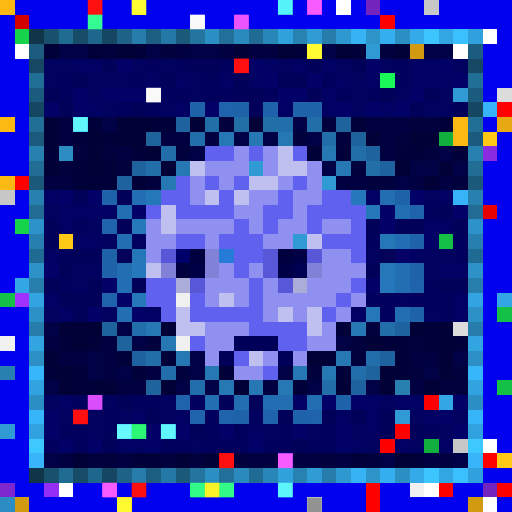
t = 0.00 s
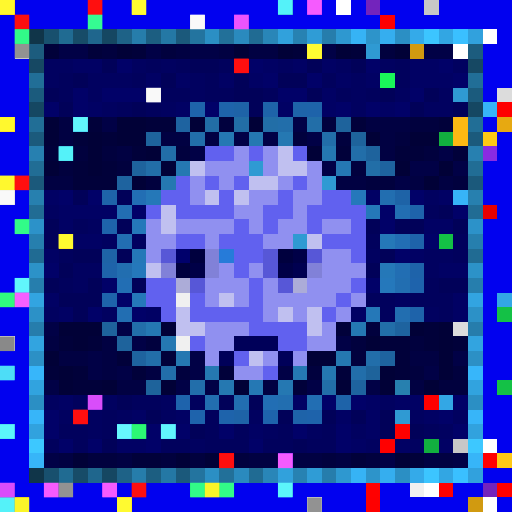
t = 0.09 s
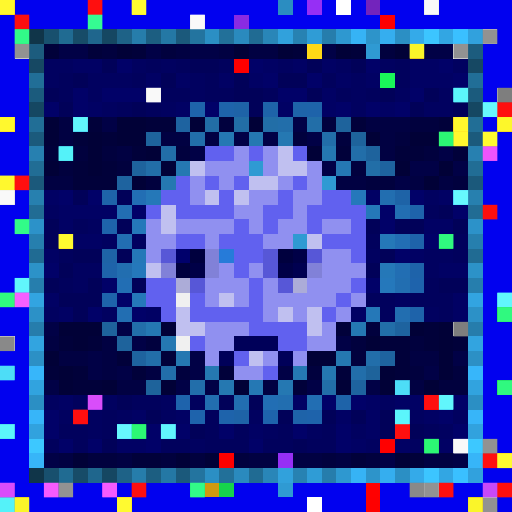
t = 0.27 s
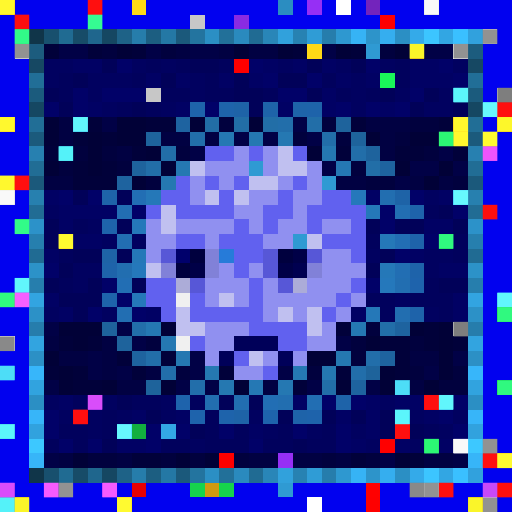
t = 0.36 s
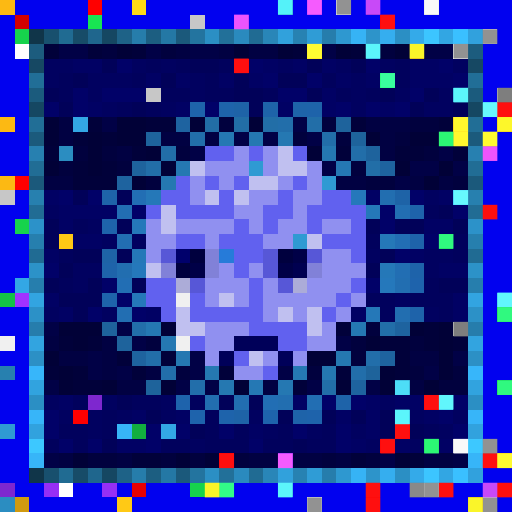
t = 0.58 s
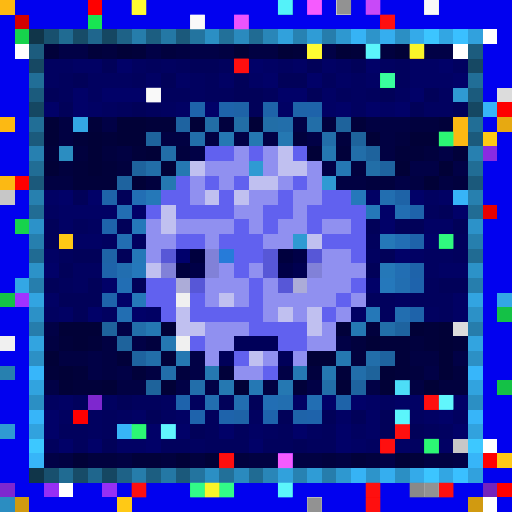
t = 0.69 s

The animated SVG that drew these frames (rendered in a browser with its animation timeline set to each time). Animation: 1 CSS @keyframes rule; one cycle of 0.80 s, repeats indefinitely.

<svg viewBox="0 0 35 35" shape-rendering="crispEdges" xmlns="http://www.w3.org/2000/svg"><style>@keyframes hl{0%,100%{opacity:0}45%{opacity:.9}}.a00{animation:hl 0.8s steps(1,end) 0.00s infinite}.a01{animation:hl 0.8s steps(1,end) -0.10s infinite}.a02{animation:hl 0.8s steps(1,end) -0.20s infinite}.a03{animation:hl 0.8s steps(1,end) -0.30s infinite}.a04{animation:hl 0.8s steps(1,end) -0.40s infinite}.a05{animation:hl 0.8s steps(1,end) -0.50s infinite}.a06{animation:hl 0.8s steps(1,end) -0.60s infinite}.a07{animation:hl 0.8s steps(1,end) -0.70s infinite}</style><rect width="35" height="35" fill="#0101ef"/><path fill="#fcb913" d="M0 0h1v1H0zM0 8h1v1H0zM31 8h1v1H31zM31 9h1v1H31zM0 12h1v1H0z"/><path fill="#ff0000" d="M6 0h1v1H6zM1 12h1v1H1zM29 27h1v1H29zM27 29h1v1H27zM26 30h1v1H26zM15 31h1v1H15zM33 31h1v1H33zM25 33h1v1H25zM30 33h1v1H30z"/><path fill="#ffd816" d="M9 0h1v1H9zM21 3h1v1H21z"/><path fill="#2b8dc1" d="M19 0h1v1H19zM4 10h1v1H4zM0 34h1v1H0z"/><path fill="#962ff5" d="M21 0h1v1H21zM19 31h1v1H19zM3 33h1v1H3zM7 33h1v1H7z"/><path fill="#ffffff" d="M23 0h1v1H23zM33 2h1v1H33zM1 3h1v1H1zM31 3h1v1H31zM33 30h1v1H33zM4 33h1v1H4zM29 33h1v1H29zM21 34h1v1H21zM33 34h1v1H33z"/><path fill="#7324bc" d="M25 0h1v1H25zM33 33h1v1H33z"/><path fill="#c7c7c7" d="M29 0h1v1H29zM13 1h1v1H13zM10 6h1v1H10zM0 13h1v1H0zM31 30h1v1H31z"/><path fill="#d30000" d="M1 1h1v1H1z"/><path fill="#18e552" d="M6 1h1v1H6z"/><path fill="#8a2be2" d="M16 1h1v1H16zM33 10h1v1H33z"/><path fill="#fe0000" d="M26 1h1v1H26zM16 4h1v1H16zM34 7h1v1H34zM5 28h1v1H5zM34 33h1v1H34zM25 34h1v1H25z"/><path fill="#16d34c" d="M1 2h1v1H1zM1 15h1v1H1zM13 33h1v1H13zM15 33h1v1H15z"/><path fill="#103549" d="M2 2h1v1H2zM2 32h1v1H2z"/><path fill="#18506e" d="M3 2h1v1H3zM3 32h1v1H3z"/><path fill="#206b92" d="M4 2h1v1H4zM4 32h1v1H4z"/><path fill="#174c68" d="M5 2h1v1H5zM5 32h1v1H5z"/><path fill="#1f668d" d="M6 2h1v1H6zM6 32h1v1H6z"/><path fill="#154762" d="M7 2h1v1H7zM2 7h1v1H2zM32 7h1v1H32zM7 32h1v1H7z"/><path fill="#1e6287" d="M8 2h1v1H8zM8 32h1v1H8z"/><path fill="#267dab" d="M9 2h1v1H9zM9 32h1v1H9z"/><path fill="#1c5e81" d="M10 2h1v1H10zM10 32h1v1H10z"/><path fill="#2478a5" d="M11 2h1v1H11zM11 32h1v1H11z"/><path fill="#1b597b" d="M12 2h1v1H12zM2 12h1v1H2zM32 12h1v1H32zM12 32h1v1H12z"/><path fill="#23749f" d="M13 2h1v1H13zM13 32h1v1H13z"/><path fill="#2b8fc4" d="M14 2h1v1H14zM27 2h1v1H27zM2 27h1v1H2zM32 27h1v1H32zM14 32h1v1H14zM27 32h1v1H27z"/><path fill="#227099" d="M15 2h1v1H15zM15 32h1v1H15z"/><path fill="#2a8abe" d="M16 2h1v1H16zM16 32h1v1H16z"/><path fill="#206b93" d="M17 2h1v1H17zM2 17h1v1H2zM32 17h1v1H32zM17 32h1v1H17z"/><path fill="#2986b8" d="M18 2h1v1H18zM18 32h1v1H18z"/><path fill="#31a1dc" d="M19 2h1v1H19zM19 32h1v1H19z"/><path fill="#2782b2" d="M20 2h1v1H20zM20 32h1v1H20z"/><path fill="#2f9cd6" d="M21 2h1v1H21zM21 32h1v1H21z"/><path fill="#267dac" d="M22 2h1v1H22zM2 22h1v1H2zM32 22h1v1H32zM22 32h1v1H22z"/><path fill="#2e98d0" d="M23 2h1v1H23zM23 32h1v1H23z"/><path fill="#36b3f5" d="M24 2h1v1H24zM24 32h1v1H24z"/><path fill="#2d94ca" d="M25 2h1v1H25zM25 32h1v1H25z"/><path fill="#35aeef" d="M26 2h1v1H26zM26 32h1v1H26z"/><path fill="#34aae9" d="M28 2h1v1H28zM28 32h1v1H28z"/><path fill="#3cc5ff" d="M29 2h1v1H29zM29 32h1v1H29z"/><path fill="#32a6e3" d="M30 2h1v1H30zM30 32h1v1H30z"/><path fill="#3ac0ff" d="M31 2h1v1H31zM31 32h1v1H31z"/><path fill="#31a1dd" d="M32 2h1v1H32zM32 32h1v1H32z"/><path fill="#1c5c7e" d="M2 3h1v1H2zM32 3h1v1H32z"/><path fill="#01013a" d="M3 3h1v1H3zM6 3h1v1H6zM9 3h1v1H9zM20 3h1v1H20zM24 3h1v1H24zM6 8h1v1H6zM10 8h2v1H10zM24 8h1v1H24zM30 8h1v1H30zM5 9h1v1H5zM7 9h1v1H7zM3 10h1v1H3zM9 10h1v1H9zM23 10h1v1H23zM27 10h2v1H27zM31 10h1v1H31zM5 11h1v1H5zM7 11h1v1H7zM5 12h3v1H5zM23 22h1v1H23zM29 22h1v1H29zM4 23h1v1H4zM6 23h1v1H6zM26 23h2v1H26zM29 23h1v1H29zM31 23h1v1H31zM8 24h1v1H8zM11 24h1v1H11zM27 24h1v1H27zM3 25h1v1H3zM5 25h1v1H5zM9 25h1v1H9zM15 25h1v1H15zM23 25h1v1H23zM27 25h1v1H27zM5 26h2v1H5zM20 26h1v1H20zM9 31h2v1H9zM24 31h1v1H24zM28 31h1v1H28z"/><path fill="#010146" d="M4 3h2v1H4zM10 3h1v1H10zM13 3h2v1H13zM22 3h1v1H22zM29 3h2v1H29zM7 8h1v1H7zM20 8h1v1H20zM16 9h1v1H16zM18 9h1v1H18zM21 9h1v1H21zM13 10h1v1H13zM30 10h1v1H30zM22 11h1v1H22zM28 11h2v1H28zM31 11h1v1H31zM27 12h1v1H27zM3 22h1v1H3zM8 22h1v1H8zM9 23h1v1H9zM23 23h1v1H23zM6 24h1v1H6zM13 24h1v1H13zM31 24h1v1H31zM6 25h1v1H6zM8 25h1v1H8zM13 25h1v1H13zM19 25h1v1H19zM29 25h1v1H29zM3 26h1v1H3zM12 26h1v1H12zM14 26h1v1H14zM21 26h1v1H21zM25 26h1v1H25zM3 31h1v1H3zM26 31h1v1H26zM31 31h1v1H31z"/><path fill="#01013e" d="M7 3h1v1H7zM11 3h1v1H11zM26 3h1v1H26zM15 8h1v1H15zM22 8h1v1H22zM28 8h2v1H28zM20 9h1v1H20zM23 9h1v1H23zM27 9h1v1H27zM5 10h1v1H5zM7 10h1v1H7zM12 10h1v1H12zM29 10h1v1H29zM4 11h1v1H4zM8 11h1v1H8zM24 11h1v1H24zM10 12h1v1H10zM25 12h2v1H25zM31 12h1v1H31zM25 22h1v1H25zM10 23h1v1H10zM24 23h1v1H24zM28 23h1v1H28zM24 24h1v1H24zM12 25h1v1H12zM21 25h1v1H21zM28 25h1v1H28zM31 25h1v1H31zM30 26h2v1H30zM6 31h2v1H6zM11 31h1v1H11zM13 31h1v1H13zM16 31h1v1H16zM22 31h1v1H22zM25 31h1v1H25z"/><path fill="#010137" d="M8 3h1v1H8zM16 3h1v1H16zM19 3h1v1H19zM23 3h1v1H23zM27 3h1v1H27zM3 8h1v1H3zM8 8h2v1H8zM13 8h1v1H13zM17 8h1v1H17zM3 9h1v1H3zM6 9h1v1H6zM8 9h2v1H8zM25 9h1v1H25zM28 9h2v1H28zM6 10h1v1H6zM10 10h1v1H10zM21 10h1v1H21zM3 11h1v1H3zM6 11h1v1H6zM11 11h1v1H11zM27 11h1v1H27zM30 11h1v1H30zM9 12h1v1H9zM29 12h1v1H29zM4 22h3v1H4zM11 22h1v1H11zM28 22h1v1H28zM30 22h1v1H30zM5 23h1v1H5zM25 23h1v1H25zM30 23h1v1H30zM3 24h1v1H3zM21 24h2v1H21zM30 24h1v1H30zM4 25h1v1H4zM26 25h1v1H26zM30 25h1v1H30zM4 26h1v1H4zM7 26h1v1H7zM11 26h1v1H11zM16 26h1v1H16zM23 26h1v1H23zM26 26h1v1H26zM29 26h1v1H29zM5 31h1v1H5zM12 31h1v1H12zM14 31h1v1H14zM27 31h1v1H27z"/><path fill="#010142" d="M12 3h1v1H12zM15 3h1v1H15zM17 3h2v1H17zM4 8h1v1H4zM25 8h3v1H25zM4 9h1v1H4zM11 9h2v1H11zM14 9h1v1H14zM26 9h1v1H26zM8 10h1v1H8zM26 10h1v1H26zM3 12h2v1H3zM23 12h2v1H23zM28 12h1v1H28zM30 12h1v1H30zM3 23h1v1H3zM7 23h1v1H7zM4 24h2v1H4zM7 24h1v1H7zM28 24h2v1H28zM7 25h1v1H7zM10 25h1v1H10zM8 26h2v1H8zM18 26h1v1H18zM28 26h1v1H28zM4 31h1v1H4zM8 31h1v1H8zM17 31h2v1H17zM20 31h2v1H20zM23 31h1v1H23zM29 31h2v1H29z"/><path fill="#2f9ad3" d="M25 3h1v1H25zM31 6h1v1H31zM17 11h1v1H17zM22 12h1v1H22zM20 16h1v1H20zM27 28h1v1H27zM0 29h1v1H0zM19 33h1v1H19z"/><path fill="#d19a10" d="M28 3h1v1H28zM14 33h1v1H14zM1 34h1v1H1zM32 34h1v1H32z"/><path fill="#164863" d="M2 4h1v1H2zM32 4h1v1H32z"/><path fill="#010160" d="M3 4h2v1H3zM9 4h1v1H9zM11 4h1v1H11zM19 4h1v1H19zM23 4h1v1H23zM26 4h1v1H26zM31 4h1v1H31zM3 5h1v1H3zM6 5h3v1H6zM13 5h1v1H13zM24 5h1v1H24zM6 6h1v1H6zM13 6h1v1H13zM24 6h1v1H24zM27 6h1v1H27zM30 6h1v1H30zM7 7h1v1H7zM11 7h1v1H11zM24 7h1v1H24zM29 7h2v1H29zM29 13h1v1H29zM3 14h1v1H3zM6 15h1v1H6zM7 16h1v1H7zM9 16h1v1H9zM25 17h1v1H25zM29 17h2v1H29zM5 18h2v1H5zM29 18h1v1H29zM5 19h1v1H5zM27 20h1v1H27zM3 21h1v1H3zM7 21h1v1H7zM29 21h1v1H29zM3 27h1v1H3zM7 27h1v1H7zM11 27h1v1H11zM26 27h1v1H26zM4 28h1v1H4zM6 28h1v1H6zM8 28h1v1H8zM11 28h1v1H11zM17 28h1v1H17zM28 28h1v1H28zM31 28h1v1H31zM6 29h1v1H6zM18 29h1v1H18zM21 29h1v1H21zM24 29h1v1H24zM30 29h1v1H30zM13 30h1v1H13zM25 30h1v1H25zM28 30h1v1H28z"/><path fill="#010164" d="M5 4h2v1H5zM18 4h1v1H18zM20 4h1v1H20zM22 4h1v1H22zM28 4h2v1H28zM10 5h1v1H10zM12 5h1v1H12zM15 5h1v1H15zM17 5h1v1H17zM23 5h1v1H23zM25 5h1v1H25zM28 5h3v1H28zM22 6h1v1H22zM6 7h1v1H6zM12 7h1v1H12zM19 7h1v1H19zM22 7h1v1H22zM26 7h1v1H26zM3 13h1v1H3zM25 13h1v1H25zM30 13h1v1H30zM4 14h4v1H4zM4 15h1v1H4zM29 15h2v1H29zM5 16h2v1H5zM3 17h1v1H3zM28 17h1v1H28zM30 18h2v1H30zM3 20h1v1H3zM31 20h1v1H31zM4 21h1v1H4zM10 21h1v1H10zM24 21h1v1H24zM31 21h1v1H31zM4 27h1v1H4zM20 27h1v1H20zM25 27h1v1H25zM27 27h2v1H27zM9 28h1v1H9zM12 28h1v1H12zM23 28h1v1H23zM25 28h1v1H25zM29 28h1v1H29zM17 29h1v1H17zM25 29h1v1H25zM8 30h2v1H8zM24 30h1v1H24zM27 30h1v1H27zM30 30h1v1H30z"/><path fill="#010159" d="M7 4h1v1H7zM13 4h2v1H13zM21 4h1v1H21zM24 4h1v1H24zM5 5h1v1H5zM11 5h1v1H11zM16 5h1v1H16zM19 5h2v1H19zM3 6h1v1H3zM16 6h2v1H16zM21 6h1v1H21zM26 6h1v1H26zM29 6h1v1H29zM4 7h1v1H4zM9 7h1v1H9zM17 7h1v1H17zM28 7h1v1H28zM31 7h1v1H31zM5 13h1v1H5zM8 13h1v1H8zM30 14h1v1H30zM3 15h1v1H3zM8 15h1v1H8zM25 15h1v1H25zM27 15h2v1H27zM31 15h1v1H31zM3 16h1v1H3zM5 17h2v1H5zM8 17h1v1H8zM26 17h1v1H26zM4 18h1v1H4zM25 18h1v1H25zM3 19h1v1H3zM6 19h1v1H6zM9 19h1v1H9zM30 19h2v1H30zM4 20h3v1H4zM5 21h1v1H5zM8 27h1v1H8zM15 27h1v1H15zM17 27h1v1H17zM10 28h1v1H10zM19 28h1v1H19zM22 28h1v1H22zM24 28h1v1H24zM26 28h1v1H26zM13 29h1v1H13zM26 29h1v1H26zM28 29h1v1H28zM7 30h1v1H7zM20 30h1v1H20z"/><path fill="#010168" d="M8 4h1v1H8zM17 4h1v1H17zM25 4h1v1H25zM30 4h1v1H30zM18 5h1v1H18zM21 5h1v1H21zM31 5h1v1H31zM5 6h1v1H5zM7 6h3v1H7zM19 6h2v1H19zM28 6h1v1H28zM3 7h1v1H3zM5 7h1v1H5zM14 7h1v1H14zM23 7h1v1H23zM25 7h1v1H25zM27 7h1v1H27zM4 13h1v1H4zM6 13h1v1H6zM28 13h1v1H28zM9 14h1v1H9zM26 14h1v1H26zM31 14h1v1H31zM26 15h1v1H26zM29 16h1v1H29zM27 17h1v1H27zM3 18h1v1H3zM7 19h1v1H7zM25 19h1v1H25zM8 20h1v1H8zM6 21h1v1H6zM9 21h1v1H9zM22 27h1v1H22zM24 27h1v1H24zM31 27h1v1H31zM3 28h1v1H3zM30 28h1v1H30zM3 29h1v1H3zM10 29h1v1H10zM12 29h1v1H12zM15 29h1v1H15zM20 29h1v1H20zM23 29h1v1H23zM31 29h1v1H31zM4 30h1v1H4zM6 30h1v1H6zM10 30h1v1H10zM17 30h1v1H17zM23 30h1v1H23z"/><path fill="#01015d" d="M10 4h1v1H10zM12 4h1v1H12zM15 4h1v1H15zM27 4h1v1H27zM4 5h1v1H4zM9 5h1v1H9zM14 5h1v1H14zM22 5h1v1H22zM27 5h1v1H27zM4 6h1v1H4zM11 6h2v1H11zM14 6h2v1H14zM18 6h1v1H18zM23 6h1v1H23zM25 6h1v1H25zM8 7h1v1H8zM10 7h1v1H10zM29 14h1v1H29zM5 15h1v1H5zM25 16h1v1H25zM31 16h1v1H31zM4 17h1v1H4zM31 17h1v1H31zM4 19h1v1H4zM29 19h1v1H29zM25 20h2v1H25zM28 20h3v1H28zM26 21h1v1H26zM30 21h1v1H30zM5 27h1v1H5zM9 27h2v1H9zM13 27h1v1H13zM7 28h1v1H7zM14 28h1v1H14zM4 29h2v1H4zM7 29h1v1H7zM14 29h1v1H14zM16 29h1v1H16zM19 29h1v1H19zM22 29h1v1H22zM29 29h1v1H29zM3 30h1v1H3zM5 30h1v1H5zM11 30h2v1H11zM14 30h3v1H14zM18 30h2v1H18zM21 30h2v1H21z"/><path fill="#216e97" d="M2 5h1v1H2zM32 5h1v1H32z"/><path fill="#1af759" d="M26 5h1v1H26z"/><path fill="#1b5b7d" d="M2 6h1v1H2zM32 6h1v1H32z"/><path fill="#dcdcdc" d="M34 6h1v1H34zM31 22h1v1H31z"/><path fill="#1e63aa" d="M13 7h1v1H13zM21 7h1v1H21zM28 16h1v1H28zM7 18h1v1H7zM28 18h1v1H28zM28 21h1v1H28z"/><path fill="#1e63ab" d="M15 7h1v1H15zM28 14h1v1H28zM7 15h1v1H7zM7 20h1v1H7zM15 28h1v1H15zM21 28h1v1H21z"/><path fill="#1e63a7" d="M16 7h1v1H16zM27 13h1v1H27zM7 17h1v1H7zM16 28h1v1H16z"/><path fill="#1e63a9" d="M18 7h1v1H18zM20 7h1v1H20zM7 13h1v1H7zM23 27h1v1H23zM20 28h1v1H20z"/><path fill="#37b4f7" d="M33 7h1v1H33zM31 13h1v1H31zM8 29h1v1H8z"/><path fill="#216e96" d="M2 8h1v1H2zM32 8h1v1H32z"/><path fill="#33a7e5" d="M5 8h1v1H5zM1 19h1v1H1zM34 20h1v1H34zM30 27h1v1H30zM11 29h1v1H11z"/><path fill="#1e63a0" d="M12 8h1v1H12z"/><path fill="#226ea6" d="M14 8h1v1H14zM16 8h1v1H16z"/><path fill="#226ea7" d="M18 8h1v1H18zM25 11h1v1H25z"/><path fill="#226eaa" d="M19 8h1v1H19zM13 9h1v1H13zM9 22h1v1H9zM25 24h1v1H25zM11 25h1v1H11zM24 25h1v1H24zM13 26h1v1H13z"/><path fill="#226ea8" d="M21 8h1v1H21zM11 10h1v1H11zM10 11h1v1H10zM22 26h1v1H22z"/><path fill="#1e639c" d="M23 8h1v1H23zM10 9h1v1H10zM24 9h1v1H24zM7 22h1v1H7zM8 23h1v1H8z"/><path fill="#e7a911" d="M34 8h1v1H34z"/><path fill="#1b5a7c" d="M2 9h1v1H2zM32 9h1v1H32z"/><path fill="#2578b3" d="M15 9h1v1H15zM10 22h1v1H10zM24 22h1v1H24zM20 25h1v1H20z"/><path fill="#2578b2" d="M17 9h1v1H17zM19 9h1v1H19zM12 11h1v1H12zM11 23h1v1H11zM19 26h1v1H19z"/><path fill="#226ea9" d="M22 9h1v1H22zM24 10h1v1H24zM26 22h1v1H26zM10 24h1v1H10z"/><path fill="#12af3f" d="M30 9h1v1H30zM9 29h1v1H9zM29 30h1v1H29z"/><path fill="#ffc915" d="M33 9h1v1H33zM4 16h1v1H4zM34 31h1v1H34zM8 34h1v1H8z"/><path fill="#2780b0" d="M2 10h1v1H2zM32 10h1v1H32z"/><path fill="#6161ef" d="M14 10h2v1H14zM17 10h1v1H17zM20 10h1v1H20zM12 12h1v1H12zM14 12h1v1H14zM16 12h1v1H16zM20 12h1v1H20zM11 13h2v1H11zM15 13h1v1H15zM19 13h1v1H19zM22 13h2v1H22zM10 14h1v1H10zM12 14h4v1H12zM18 14h2v1H18zM21 14h4v1H21zM16 15h1v1H16zM18 15h1v1H18zM21 15h1v1H21zM24 15h1v1H24zM12 16h2v1H12zM15 16h3v1H15zM22 16h3v1H22zM16 17h2v1H16zM24 17h1v1H24zM16 18h1v1H16zM10 19h2v1H10zM17 19h1v1H17zM24 19h1v1H24zM10 20h2v1H10zM13 20h1v1H13zM17 20h1v1H17zM23 20h1v1H23zM11 21h1v1H11zM13 21h5v1H13zM22 21h1v1H22zM17 22h4v1H17zM13 23h1v1H13zM19 23h2v1H19zM16 24h1v1H16zM18 25h1v1H18z"/><path fill="#9090f0" d="M16 10h1v1H16zM18 10h1v1H18zM14 11h3v1H14zM18 11h1v1H18zM21 11h1v1H21zM13 12h1v1H13zM15 12h1v1H15zM19 12h1v1H19zM21 12h1v1H21zM13 13h1v1H13zM17 13h2v1H17zM20 13h2v1H20zM16 14h2v1H16zM20 14h1v1H20zM10 15h1v1H10zM12 15h4v1H12zM17 15h1v1H17zM19 15h2v1H19zM22 15h2v1H22zM10 16h2v1H10zM14 16h1v1H14zM18 16h2v1H18zM10 17h1v1H10zM22 17h2v1H22zM15 18h1v1H15zM17 18h1v1H17zM22 18h3v1H22zM14 19h3v1H14zM18 19h1v1H18zM21 19h3v1H21zM14 20h1v1H14zM16 20h1v1H16zM18 20h5v1H18zM24 20h1v1H24zM18 21h1v1H18zM20 21h1v1H20zM23 21h1v1H23zM14 22h3v1H14zM22 22h1v1H22zM14 23h2v1H14zM21 23h2v1H21zM14 24h1v1H14zM18 24h1v1H18zM20 24h1v1H20zM16 25h2v1H16z"/><path fill="#c0c0f0" d="M19 10h1v1H19zM13 11h1v1H13zM19 11h2v1H19zM17 12h2v1H17zM14 13h1v1H14zM16 13h1v1H16zM11 14h1v1H11zM11 15h1v1H11zM21 16h1v1H21zM10 18h1v1H10zM15 20h1v1H15zM12 21h1v1H12zM19 21h1v1H19zM21 21h1v1H21zM12 22h2v1H12zM21 22h1v1H21zM17 24h1v1H17z"/><path fill="#2578b1" d="M22 10h1v1H22zM11 12h1v1H11zM12 24h1v1H12zM23 24h1v1H23zM14 25h1v1H14zM22 25h1v1H22zM15 26h1v1H15z"/><path fill="#1e639d" d="M25 10h1v1H25zM9 11h1v1H9z"/><path fill="#216d95" d="M2 11h1v1H2zM32 11h1v1H32z"/><path fill="#2578b4" d="M23 11h1v1H23zM17 26h1v1H17z"/><path fill="#1e639f" d="M26 11h1v1H26zM8 12h1v1H8zM27 22h1v1H27zM9 24h1v1H9zM26 24h1v1H26zM24 26h1v1H24z"/><path fill="#2780af" d="M2 13h1v1H2zM32 13h1v1H32zM0 25h1v1H0zM27 26h1v1H27z"/><path fill="#226eb4" d="M9 13h1v1H9zM27 16h1v1H27zM8 19h1v1H8zM18 27h1v1H18z"/><path fill="#2578b8" d="M10 13h1v1H10zM26 16h1v1H26zM9 17h1v1H9zM26 18h1v1H26zM25 21h1v1H25z"/><path fill="#2578bb" d="M24 13h1v1H24zM9 18h1v1H9zM26 19h1v1H26z"/><path fill="#226eb0" d="M26 13h1v1H26zM8 18h1v1H8zM27 21h1v1H27zM14 27h1v1H14zM19 27h1v1H19z"/><path fill="#216c94" d="M2 14h1v1H2zM32 14h1v1H32z"/><path fill="#226eb3" d="M8 14h1v1H8zM27 18h1v1H27zM21 27h1v1H21z"/><path fill="#2578b9" d="M25 14h1v1H25zM9 20h1v1H9z"/><path fill="#226eb2" d="M27 14h1v1H27zM8 16h1v1H8zM8 21h1v1H8z"/><path fill="#e80000" d="M33 14h1v1H33zM9 33h1v1H9z"/><path fill="#2c92c9" d="M2 15h1v1H2zM32 15h1v1H32z"/><path fill="#2578ba" d="M9 15h1v1H9z"/><path fill="#267fae" d="M2 16h1v1H2zM32 16h1v1H32z"/><path fill="#14c146" d="M30 16h1v1H30zM0 20h1v1H0zM34 21h1v1H34zM34 26h1v1H34z"/><path fill="#5757d7" d="M11 17h1v1H11zM18 17h1v1H18zM21 17h1v1H21zM18 18h1v1H18zM13 19h1v1H13zM19 19h1v1H19z"/><path fill="#00006b" d="M12 17h1v1H12z"/><path fill="#00003e" d="M13 17h1v1H13zM19 17h1v1H19zM12 18h1v1H12z"/><path fill="#8181d8" d="M14 17h1v1H14zM11 18h1v1H11zM14 18h1v1H14zM21 18h1v1H21z"/><path fill="#267bd9" d="M15 17h1v1H15z"/><path fill="#000047" d="M20 17h1v1H20zM13 18h1v1H13zM19 18h1v1H19z"/><path fill="#2c92c8" d="M2 18h1v1H2zM32 18h1v1H32z"/><path fill="#000050" d="M20 18h1v1H20z"/><path fill="#267ead" d="M2 19h1v1H2zM32 19h1v1H32z"/><path fill="#acacd8" d="M12 19h1v1H12zM20 19h1v1H20z"/><path fill="#226eb1" d="M27 19h1v1H27zM16 27h1v1H16z"/><path fill="#1e63ac" d="M28 19h1v1H28zM12 27h1v1H12zM13 28h1v1H13zM18 28h1v1H18z"/><path fill="#a132ff" d="M1 20h1v1H1z"/><path fill="#32a4e1" d="M2 20h1v1H2zM32 20h1v1H32z"/><path fill="#f0f0f0" d="M12 20h1v1H12zM0 23h1v1H0zM12 23h1v1H12zM28 33h1v1H28z"/><path fill="#2c91c7" d="M2 21h1v1H2zM32 21h1v1H32z"/><path fill="#32a4e0" d="M2 23h1v1H2zM32 23h1v1H32z"/><path fill="#000059" d="M16 23h3v1H16zM15 24h1v1H15zM19 24h1v1H19z"/><path fill="#2c90c5" d="M2 24h1v1H2zM32 24h1v1H32z"/><path fill="#37b6fa" d="M2 25h1v1H2zM32 25h1v1H32z"/><path fill="#1e639b" d="M25 25h1v1H25zM10 26h1v1H10z"/><path fill="#31a3df" d="M2 26h1v1H2zM32 26h1v1H32z"/><path fill="#7e27cf" d="M6 27h1v1H6zM0 33h1v1H0z"/><path fill="#37b5f9" d="M2 28h1v1H2zM32 28h1v1H32z"/><path fill="#31a2de" d="M2 29h1v1H2zM32 29h1v1H32z"/><path fill="#3dc8ff" d="M2 30h1v1H2zM32 30h1v1H32z"/><path fill="#37b5f8" d="M2 31h1v1H2zM32 31h1v1H32z"/><g fill="#ffff31"><rect x="0" y="0" width="1" height="1" class="a03"/><rect x="0" y="8" width="1" height="1" class="a03"/><rect x="31" y="8" width="1" height="1" class="a02"/><rect x="31" y="9" width="1" height="1" class="a02"/><rect x="0" y="12" width="1" height="1" class="a03"/></g><g fill="#ff1111"><rect x="6" y="0" width="1" height="1" class="a04"/><rect x="1" y="1" width="1" height="1" class="a03"/><rect x="26" y="1" width="1" height="1" class="a00"/><rect x="16" y="4" width="1" height="1" class="a06"/><rect x="34" y="7" width="1" height="1" class="a02"/><rect x="1" y="12" width="1" height="1" class="a03"/><rect x="33" y="14" width="1" height="1" class="a02"/><rect x="29" y="27" width="1" height="1" class="a01"/><rect x="5" y="28" width="1" height="1" class="a04"/><rect x="27" y="29" width="1" height="1" class="a01"/><rect x="26" y="30" width="1" height="1" class="a00"/><rect x="15" y="31" width="1" height="1" class="a06"/><rect x="33" y="31" width="1" height="1" class="a02"/><rect x="9" y="33" width="1" height="1" class="a05"/><rect x="25" y="33" width="1" height="1" class="a00"/><rect x="30" y="33" width="1" height="1" class="a01"/><rect x="34" y="33" width="1" height="1" class="a02"/><rect x="25" y="34" width="1" height="1" class="a00"/></g><g fill="#ffff36"><rect x="9" y="0" width="1" height="1" class="a05"/><rect x="21" y="3" width="1" height="1" class="a07"/></g><g fill="#59fdff"><rect x="19" y="0" width="1" height="1" class="a07"/><rect x="4" y="10" width="1" height="1" class="a03"/><rect x="0" y="34" width="1" height="1" class="a03"/></g><g fill="#ff60ff"><rect x="21" y="0" width="1" height="1" class="a07"/><rect x="19" y="31" width="1" height="1" class="a07"/><rect x="3" y="33" width="1" height="1" class="a03"/><rect x="7" y="33" width="1" height="1" class="a04"/></g><g fill="#878787"><rect x="23" y="0" width="1" height="1" class="a00"/><rect x="33" y="2" width="1" height="1" class="a02"/><rect x="1" y="3" width="1" height="1" class="a03"/><rect x="31" y="3" width="1" height="1" class="a02"/><rect x="33" y="30" width="1" height="1" class="a02"/><rect x="4" y="33" width="1" height="1" class="a03"/><rect x="29" y="33" width="1" height="1" class="a01"/><rect x="21" y="34" width="1" height="1" class="a07"/><rect x="33" y="34" width="1" height="1" class="a02"/></g><g fill="#d24dff"><rect x="25" y="0" width="1" height="1" class="a00"/><rect x="33" y="33" width="1" height="1" class="a02"/></g><g fill="#ffffff"><rect x="29" y="0" width="1" height="1" class="a01"/><rect x="13" y="1" width="1" height="1" class="a05"/><rect x="10" y="6" width="1" height="1" class="a05"/><rect x="0" y="13" width="1" height="1" class="a03"/><rect x="31" y="30" width="1" height="1" class="a02"/></g><rect x="6" y="1" width="1" height="1" fill="#39ff9a" class="a04"/><g fill="#f859ff"><rect x="16" y="1" width="1" height="1" class="a06"/><rect x="33" y="10" width="1" height="1" class="a02"/></g><g fill="#36ff90"><rect x="1" y="2" width="1" height="1" class="a03"/><rect x="1" y="15" width="1" height="1" class="a03"/><rect x="13" y="33" width="1" height="1" class="a05"/><rect x="15" y="33" width="1" height="1" class="a06"/></g><g fill="#60ffff"><rect x="25" y="3" width="1" height="1" class="a00"/><rect x="31" y="6" width="1" height="1" class="a02"/><rect x="27" y="28" width="1" height="1" class="a01"/><rect x="0" y="29" width="1" height="1" class="a03"/><rect x="19" y="33" width="1" height="1" class="a07"/></g><g fill="#ffff2c"><rect x="28" y="3" width="1" height="1" class="a01"/><rect x="14" y="33" width="1" height="1" class="a06"/><rect x="1" y="34" width="1" height="1" class="a03"/><rect x="32" y="34" width="1" height="1" class="a02"/></g><rect x="26" y="5" width="1" height="1" fill="#3dffa6" class="a00"/><g fill="#757575"><rect x="34" y="6" width="1" height="1" class="a02"/><rect x="31" y="22" width="1" height="1" class="a02"/></g><g fill="#6dffff"><rect x="33" y="7" width="1" height="1" class="a02"/><rect x="31" y="13" width="1" height="1" class="a02"/><rect x="8" y="29" width="1" height="1" class="a04"/></g><g fill="#66ffff"><rect x="5" y="8" width="1" height="1" class="a04"/><rect x="1" y="19" width="1" height="1" class="a03"/><rect x="34" y="20" width="1" height="1" class="a02"/><rect x="30" y="27" width="1" height="1" class="a01"/><rect x="11" y="29" width="1" height="1" class="a05"/></g><rect x="34" y="8" width="1" height="1" fill="#ffff2d" class="a02"/><g fill="#2fff7b"><rect x="30" y="9" width="1" height="1" class="a01"/><rect x="9" y="29" width="1" height="1" class="a05"/><rect x="29" y="30" width="1" height="1" class="a01"/></g><g fill="#ffff34"><rect x="33" y="9" width="1" height="1" class="a02"/><rect x="4" y="16" width="1" height="1" class="a03"/><rect x="34" y="31" width="1" height="1" class="a02"/><rect x="8" y="34" width="1" height="1" class="a04"/></g><g fill="#33ff86"><rect x="30" y="16" width="1" height="1" class="a01"/><rect x="0" y="20" width="1" height="1" class="a03"/><rect x="34" y="21" width="1" height="1" class="a02"/><rect x="34" y="26" width="1" height="1" class="a02"/></g><rect x="1" y="20" width="1" height="1" fill="#ff65ff" class="a03"/><g fill="#7f7f7f"><rect x="0" y="23" width="1" height="1" class="a03"/><rect x="28" y="33" width="1" height="1" class="a01"/></g><g fill="#52e7ff"><rect x="0" y="25" width="1" height="1" class="a03"/><rect x="27" y="26" width="1" height="1" class="a01"/></g><g fill="#e452ff"><rect x="6" y="27" width="1" height="1" class="a04"/><rect x="0" y="33" width="1" height="1" class="a03"/></g></svg>
